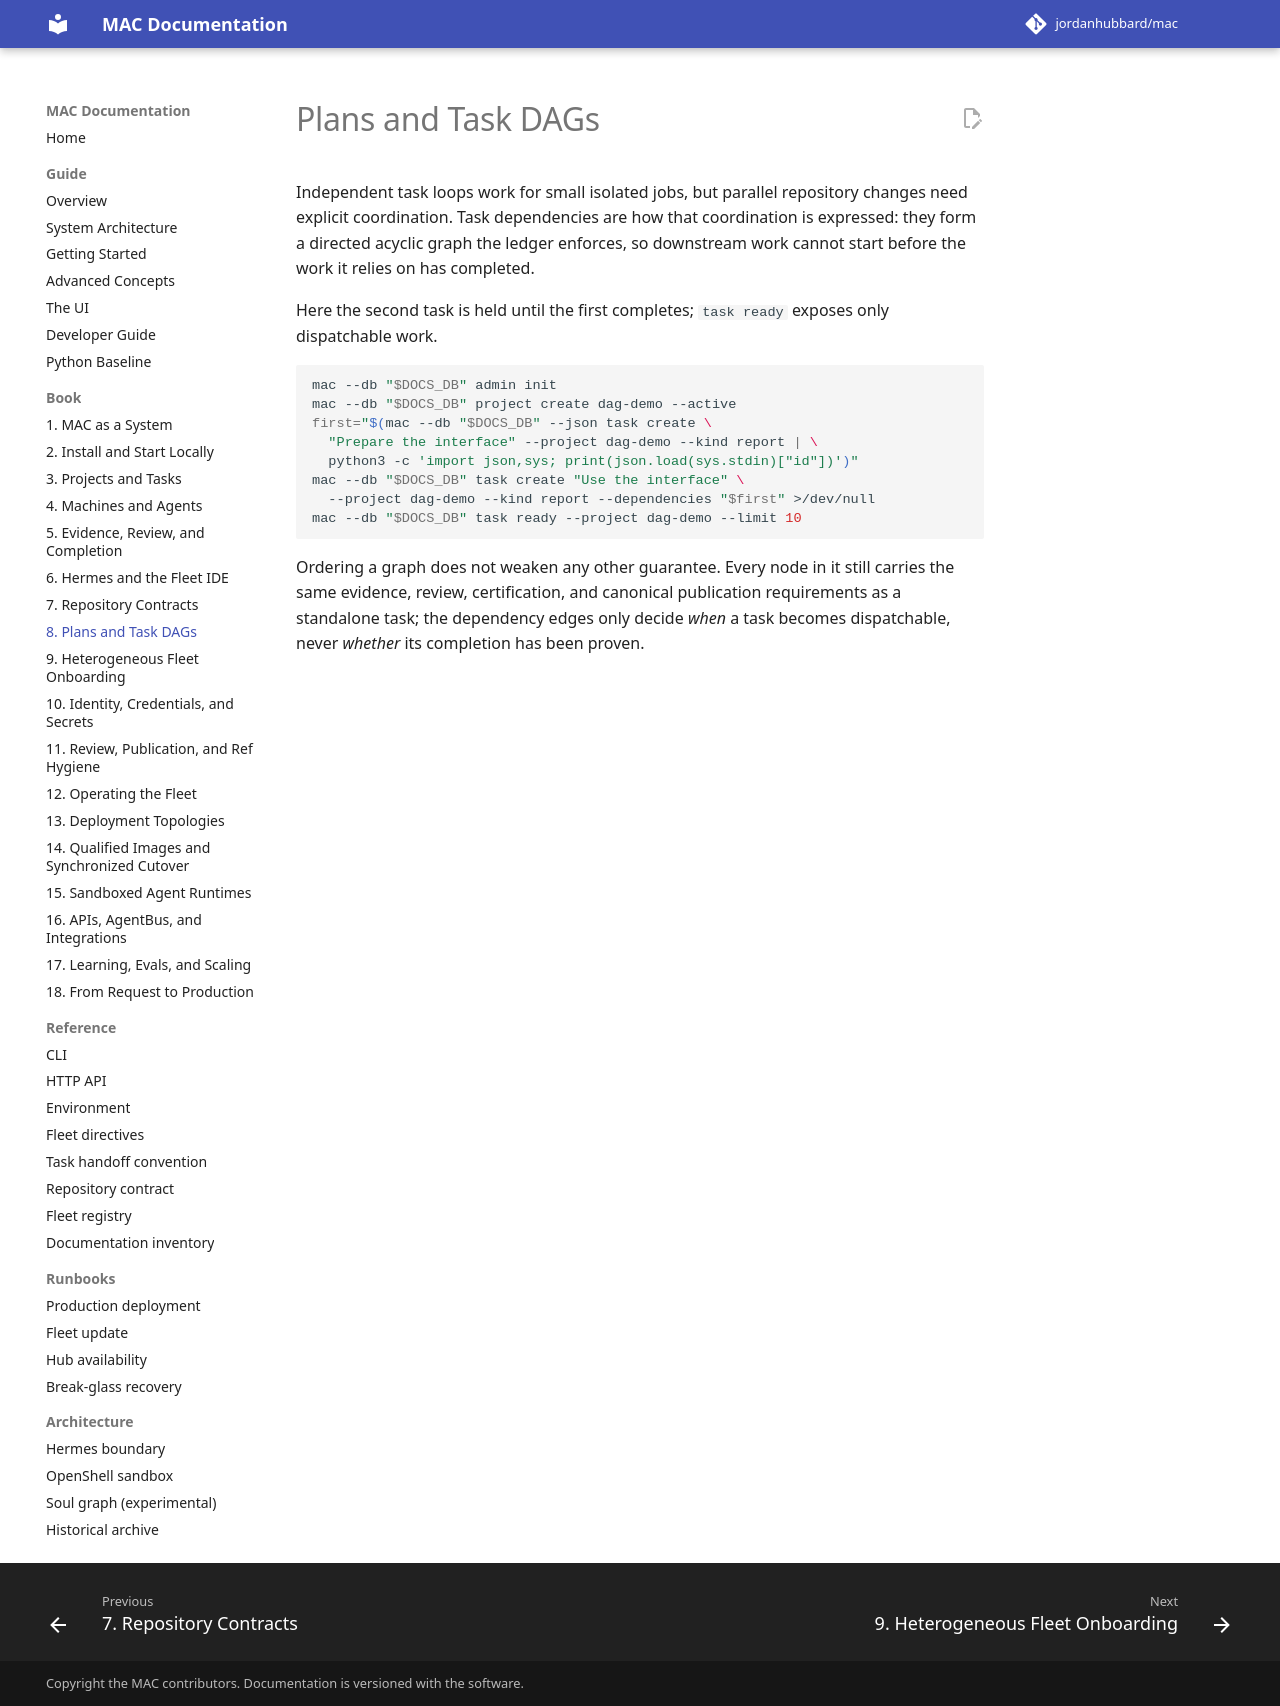

repository: jordanhubbard/mac · page: dev/book/08-plans-and-dags/index.html · generator: mkdocs

---
schema: mac.docs.chapter.v1
chapter: 8
title: Plans and Task DAGs
audiences: [operator, integrator, contributor]
timeout_seconds: 90
---

# Plans and Task DAGs

Independent task loops work for small isolated jobs, but parallel repository
changes need explicit coordination. Task dependencies are how that
coordination is expressed: they form a directed acyclic graph the ledger
enforces, so downstream work cannot start before the work it relies on has
completed.

Here the second task is held until the first completes; `task ready` exposes
only dispatchable work.

```bash
mac --db "$DOCS_DB" admin init
mac --db "$DOCS_DB" project create dag-demo --active
first="$(mac --db "$DOCS_DB" --json task create \
  "Prepare the interface" --project dag-demo --kind report | \
  python3 -c 'import json,sys; print(json.load(sys.stdin)["id"])')"
mac --db "$DOCS_DB" task create "Use the interface" \
  --project dag-demo --kind report --dependencies "$first" >/dev/null
mac --db "$DOCS_DB" task ready --project dag-demo --limit 10
```

Ordering a graph does not weaken any other guarantee. Every node in it still
carries the same evidence, review, certification, and canonical publication
requirements as a standalone task; the dependency edges only decide *when* a
task becomes dispatchable, never *whether* its completion has been proven.
